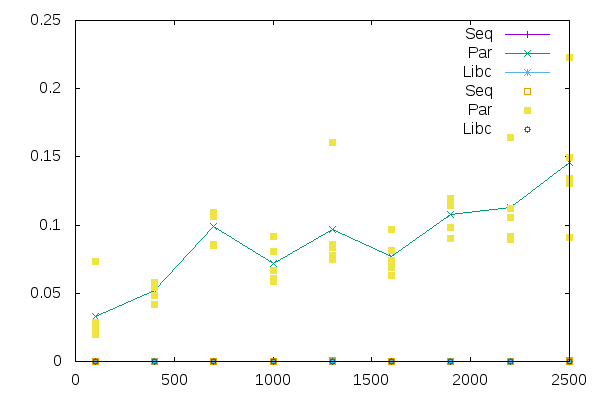

The data file committed next to this chart (first rows):
Size, Seq, Par, Libc
100, 0.000012, 0.07341, 0.000012
400, 0.000043, 0.04181, 0.000064
100, 0.000011, 0.02854, 0.000011
1000, 0.000121, 0.09141, 0.000127
100, 0.000011, 0.01946, 0.000012
1300, 0.000171, 0.07458, 0.000181
1900, 0.000264, 0.1193, 0.000239
1000, 0.000120, 0.06112, 0.000122
1900, 0.000243, 0.09054, 0.000242
1900, 0.000244, 0.09818, 0.000241
2500, 0.000417, 0.09117, 0.000318
400, 0.000043, 0.05812, 0.000050
400, 0.000042, 0.05607, 0.000050
1600, 0.000193, 0.07411, 0.000200
2200, 0.000275, 0.1641, 0.000321
1300, 0.000154, 0.08588, 0.000165
1000, 0.000125, 0.05887, 0.000160
2200, 0.000347, 0.08932, 0.000287
400, 0.000044, 0.04862, 0.000053
1000, 0.000121, 0.06668, 0.000127
700, 0.000084, 0.1092, 0.000087
1000, 0.000113, 0.08091, 0.000120
100, 0.000009, 0.01945, 0.000014
2200, 0.000354, 0.1123, 0.000317
1600, 0.000195, 0.09704, 0.000203
1300, 0.000384, 0.08375, 0.000192
1600, 0.000193, 0.06891, 0.000193
100, 0.000010, 0.02491, 0.000010
400, 0.000042, 0.05436, 0.000053
1600, 0.000194, 0.0632, 0.000194
1600, 0.000194, 0.0816, 0.000201
1300, 0.000163, 0.07808, 0.000196
2200, 0.000285, 0.1057, 0.000341
2200, 0.000275, 0.09152, 0.000279
1900, 0.000248, 0.1143, 0.000239
1900, 0.000252, 0.1176, 0.000243
1300, 0.000158, 0.1608, 0.000200
700, 0.000076, 0.1061, 0.000089
2500, 0.000316, 0.1303, 0.000319
2500, 0.000329, 0.1341, 0.000317
700, 0.000077, 0.08596, 0.000089
700, 0.000077, 0.08491, 0.000089
700, 0.000080, 0.1094, 0.000092
2500, 0.000316, 0.1497, 0.000312
2500, 0.000320, 0.2228, 0.000310
